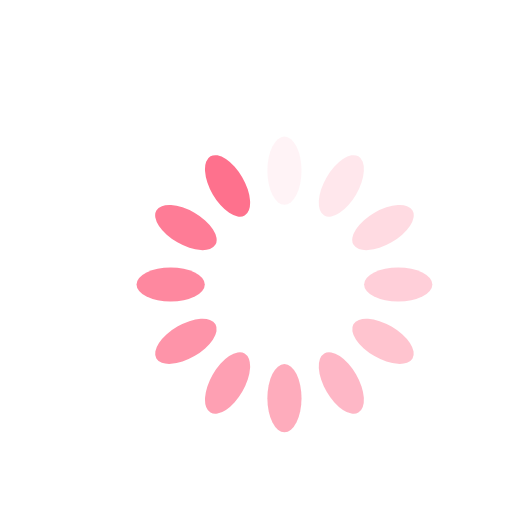
t = 0.00 s
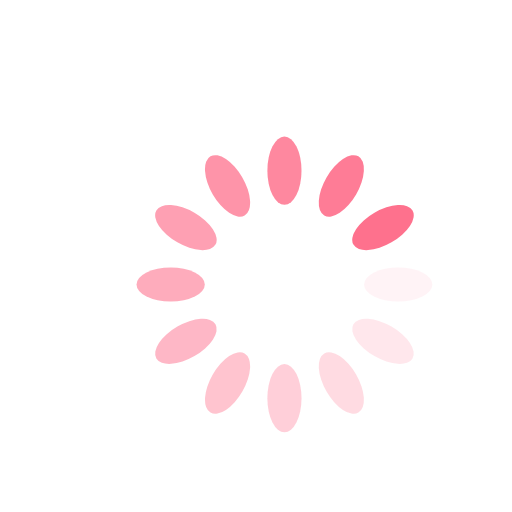
t = 0.25 s
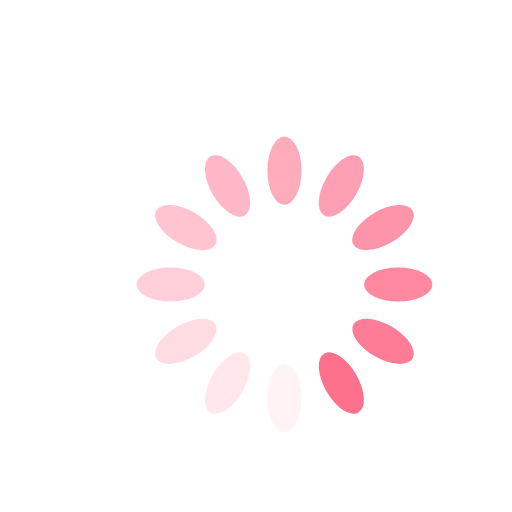
t = 0.50 s
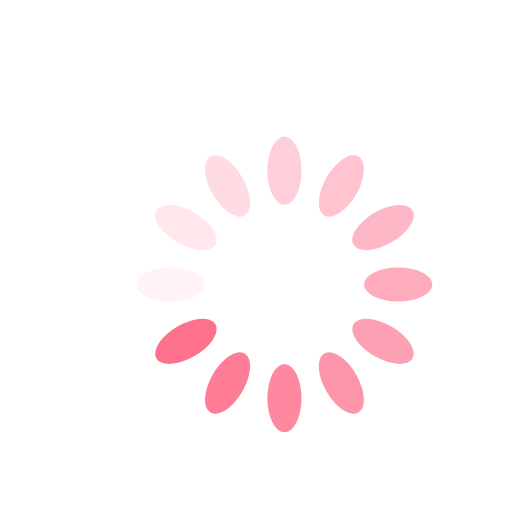
t = 0.75 s

The animated SVG that drew these frames (rendered in a browser with its animation timeline set to each time). Animation: 12 SMIL elements (animate=12); one cycle of 1.00 s, repeats indefinitely.

<svg xmlns="http://www.w3.org/2000/svg" xmlns:xlink="http://www.w3.org/1999/xlink" style="margin:auto;background:#fff;display:block;" width="90px" height="90px" viewBox="0 0 90 90" preserveAspectRatio="xMidYMid">
<g transform="rotate(0 50 50)">
  <rect x="47" y="24" rx="3" ry="6" width="6" height="12" fill="#fe718d">
    <animate attributeName="opacity" values="1;0" keyTimes="0;1" dur="1s" begin="-0.9166666666666666s" repeatCount="indefinite"></animate>
  </rect>
</g><g transform="rotate(30 50 50)">
  <rect x="47" y="24" rx="3" ry="6" width="6" height="12" fill="#fe718d">
    <animate attributeName="opacity" values="1;0" keyTimes="0;1" dur="1s" begin="-0.8333333333333334s" repeatCount="indefinite"></animate>
  </rect>
</g><g transform="rotate(60 50 50)">
  <rect x="47" y="24" rx="3" ry="6" width="6" height="12" fill="#fe718d">
    <animate attributeName="opacity" values="1;0" keyTimes="0;1" dur="1s" begin="-0.75s" repeatCount="indefinite"></animate>
  </rect>
</g><g transform="rotate(90 50 50)">
  <rect x="47" y="24" rx="3" ry="6" width="6" height="12" fill="#fe718d">
    <animate attributeName="opacity" values="1;0" keyTimes="0;1" dur="1s" begin="-0.6666666666666666s" repeatCount="indefinite"></animate>
  </rect>
</g><g transform="rotate(120 50 50)">
  <rect x="47" y="24" rx="3" ry="6" width="6" height="12" fill="#fe718d">
    <animate attributeName="opacity" values="1;0" keyTimes="0;1" dur="1s" begin="-0.5833333333333334s" repeatCount="indefinite"></animate>
  </rect>
</g><g transform="rotate(150 50 50)">
  <rect x="47" y="24" rx="3" ry="6" width="6" height="12" fill="#fe718d">
    <animate attributeName="opacity" values="1;0" keyTimes="0;1" dur="1s" begin="-0.5s" repeatCount="indefinite"></animate>
  </rect>
</g><g transform="rotate(180 50 50)">
  <rect x="47" y="24" rx="3" ry="6" width="6" height="12" fill="#fe718d">
    <animate attributeName="opacity" values="1;0" keyTimes="0;1" dur="1s" begin="-0.4166666666666667s" repeatCount="indefinite"></animate>
  </rect>
</g><g transform="rotate(210 50 50)">
  <rect x="47" y="24" rx="3" ry="6" width="6" height="12" fill="#fe718d">
    <animate attributeName="opacity" values="1;0" keyTimes="0;1" dur="1s" begin="-0.3333333333333333s" repeatCount="indefinite"></animate>
  </rect>
</g><g transform="rotate(240 50 50)">
  <rect x="47" y="24" rx="3" ry="6" width="6" height="12" fill="#fe718d">
    <animate attributeName="opacity" values="1;0" keyTimes="0;1" dur="1s" begin="-0.25s" repeatCount="indefinite"></animate>
  </rect>
</g><g transform="rotate(270 50 50)">
  <rect x="47" y="24" rx="3" ry="6" width="6" height="12" fill="#fe718d">
    <animate attributeName="opacity" values="1;0" keyTimes="0;1" dur="1s" begin="-0.16666666666666666s" repeatCount="indefinite"></animate>
  </rect>
</g><g transform="rotate(300 50 50)">
  <rect x="47" y="24" rx="3" ry="6" width="6" height="12" fill="#fe718d">
    <animate attributeName="opacity" values="1;0" keyTimes="0;1" dur="1s" begin="-0.08333333333333333s" repeatCount="indefinite"></animate>
  </rect>
</g><g transform="rotate(330 50 50)">
  <rect x="47" y="24" rx="3" ry="6" width="6" height="12" fill="#fe718d">
    <animate attributeName="opacity" values="1;0" keyTimes="0;1" dur="1s" begin="0s" repeatCount="indefinite"></animate>
  </rect>
</g>
</svg>
